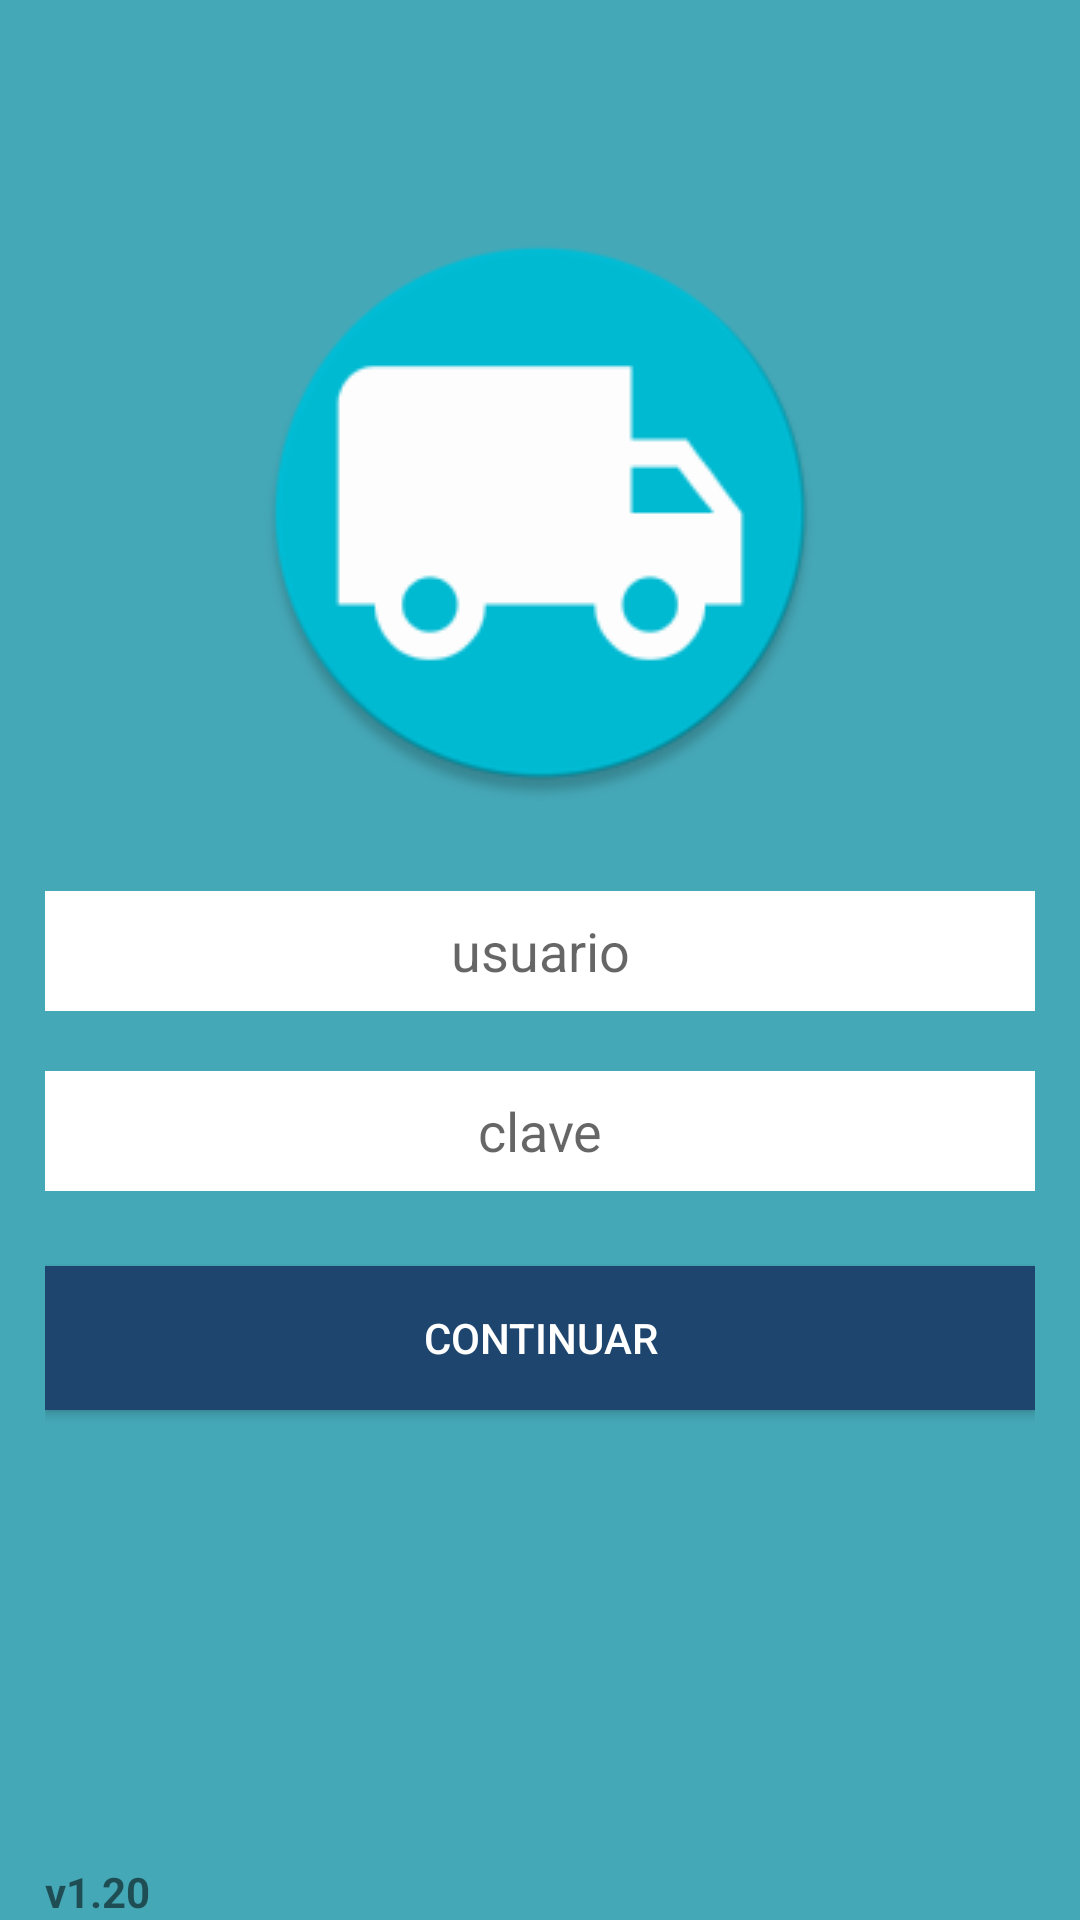

Android layout source for this screen:
<!-- AndroidManifest.xml: application theme AppTheme -->
<!-- res/layout/intro.xml -->
<?xml version="1.0" encoding="utf-8"?>
<RelativeLayout  xmlns:android="http://schemas.android.com/apk/res/android"
    android:orientation="vertical" android:layout_width="match_parent"
    android:layout_height="match_parent" android:background="#45A8B7" android:paddingLeft="15dp"
    android:paddingRight="15dp">
    <LinearLayout android:orientation="vertical" android:layout_width="match_parent"
        android:layout_height="match_parent">
        <ImageView
            android:layout_width="wrap_content"
            android:layout_height="wrap_content"
            android:id="@+id/imageView"
            android:src="@drawable/ic_maps_local_shipping"
            android:gravity="center"
            android:layout_gravity="center"
            android:layout_marginTop="75dp"
            android:layout_alignParentTop="true"
            android:layout_centerHorizontal="true" />

        
        <EditText
            android:layout_width="fill_parent"
            android:layout_height="40dp"
            android:ems="10"
            android:id="@+id/user"
            android:layout_marginTop="30dp"
            android:inputType="textAutoCorrect"
            android:layout_gravity="center_horizontal"
            android:layout_below="@+id/imageView"
            android:layout_centerHorizontal="true"
            android:gravity="center"
            android:background="#FFFFFF"
            android:hint="usuario"/>
        <EditText
            android:layout_width="fill_parent"
            android:layout_height="40dp"
            android:inputType="textPassword"
            android:ems="10"
            android:id="@+id/pass"
            android:layout_marginTop="20dp"
            android:layout_gravity="center_horizontal"
            android:layout_below="@+id/imageView"
            android:layout_centerHorizontal="true"
            android:gravity="center"
            android:background="#FFFFFF"
            android:hint="clave"/>

        <Button
            style="?android:attr/buttonStyleSmall"
            android:layout_width="fill_parent"
            android:layout_height="wrap_content"
            android:text=" Continuar "
            android:id="@+id/continuar"
            android:layout_marginTop="25dp"
            android:layout_gravity="center_horizontal"
            android:layout_below="@+id/editText"
            android:layout_centerHorizontal="true"
            android:textColor="#FFFFFF"
            android:background="#1D456E"
            />

    </LinearLayout>
    <TextView
        android:layout_width="wrap_content"
        android:layout_height="wrap_content"
        android:textAppearance="?android:attr/textAppearanceSmall"
        android:text="@string/version"
        android:textStyle="bold"
        android:id="@+id/textView"
        android:layout_gravity="right"
        android:layout_alignParentBottom="true"
         />
</RelativeLayout>
<!-- resources referenced by this layout -->
<resources>
  <!-- drawable ic_maps_local_shipping: png bitmap (drawable, 14248 bytes) -->
  <string name="version">v1.20</string>
  <style name="AppTheme" parent="Base.Theme.AppCompat.Light.DarkActionBar">
  
          <item name="android:actionBarStyle">@style/MyActionBarTheme</item>
  
  
          <item name="actionBarStyle">@style/MyActionBarTheme</item>
  
      </style>
  <style name="MyActionBarTheme" parent="Base.Theme.AppCompat.Light.DarkActionBar">
          <item name="android:background">#1D456E</item>
          <item name="android:displayOptions">showHome|useLogo|showTitle</item>
          
  
          <item name="displayOptions">showHome|useLogo|showTitle</item>
          <item name="background">@color/blueblue</item>
      
     </style>
  <color name="blueblue">#1D456E</color>
</resources>
